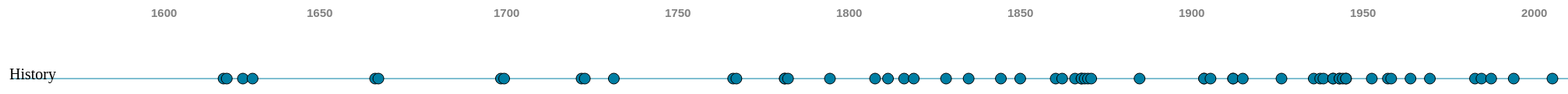
D3 v3 page, settled after 480 driven frames (8 s of simulated time); the page loaded 1 data file(s).


// ── js/timeline.js
/*
Timeline using D3.js library
Author: Gonzalo Vazquez
*/


//Global Variables
var pop = document.getElementById("pop-up");
var title = document.getElementById("pop-up-title");
var image = document.getElementById("pop-img");
var desc = document.getElementById("pop-desc");
var ifrm = document.createElement("IFRAME"); 
var newDiv = document.createElement("div");
var label_history = document.createTextNode("History");

/*Load Json file that contains all the data */
d3.json("data.json",function(dataset)
{

    /*Print out our Json object*/
    console.log(dataset);
    /*Set an array for loading the Labels and Years */
    var years = [
    {"label":"1600","y":20,"x": 220},
    {"label":"1650","y":20,"x": 420},
    {"label":"1700","y":20,"x": 660},
    {"label":"1750","y":20,"x": 880},
    {"label":"1800","y":20,"x": 1100},
    {"label":"1850","y":20,"x": 1320},
    {"label":"1900","y":20,"x": 1540},
    {"label":"1950","y":20,"x": 1760},
    {"label":"2000","y":20,"x": 1980},
    {"label":"2050","y":20,"x": 2200}];

    /*Set two global variables */
    var width = 2200;
    var height = 200;

    /*Instantiate an empty array*/
    var newScaledData = [];

    /* Set the scale for our data. This is very important because this
    is how we tell our data what is the range, and we do this by passing 
    it a range and a domain.
    In this example if we want to modify the range we just change x
    .range[x,2020]
    Example of how the scale works:
    var myScale=d3.scale.linear().domain([0,25]).range([0,100]);
    myScale(0) // 0
    myScale(25) // 100
    myScale(10) // 40
    */
    var x=d3.scale.linear().range([1150, 2020]).domain([1803,2013]);


    /* We loop through our data, in this case the date and apply the new scale,
    after we store those new numbers in the newScaledData. At the moment we are not
    using the newScaleData array but mainly using it as a debugging tool */
    for (var i = 0; i < dataset.length; i++) {
        newScaledData[i] = x(dataset[i].date);
        }

    /* Print our our new array */    
    console.log(newScaledData);




    /* Timeline */
     var timeline = d3.select("#timeline")
                .append("svg:svg")
                .attr("width", width)
                .attr("height", 200);

            // "svg:line" element requires 4 attributes (x1, y1, x2, and y2)
            // (x1,y1) are coordinates of the starting point. 
            // (x2,y2) are coordinates of the end point.
            // You also need to specify the stroke color.
            /*
            var women = timeline.append("svg:line")
                .attr("x1", 40)
                .attr("y1", 50)
                .attr("x2", width)
                .attr("y2", 50)
                .style("stroke", "rgb(91,143,34)");


             var philosophy = timeline.append("svg:line")
                            .attr("x1", 40)
                            .attr("y1", 150)
                            .attr("x2", width)
                            .attr("y2", 150)
                            .style("stroke", "rgb(83,40,79)");


            */

            var history = timeline.append("svg:line")
                .attr("x1", 40)
                .attr("y1", 100)
                .attr("x2", width)
                .attr("y2", 100)
                .style("stroke", "rgb(0,126,163)");

     //Adding Years
            var text = timeline.selectAll("text")
                       .data(years)
                       .enter()
                       .append("text");

            var textYears = text
                             .attr("x", function(d) { return d.x;})
                             .attr("y", function(d) { return d.y;})
                             .text(function(d){return(d.label)})
                             .attr("font-family", "sans-serif")
                             .attr("font-weight", "bold")
                             .attr("font-size", "15px")         
                             .attr("fill", "gray")
                             .style("position", "fixed");

   /* HISTORY LABEL */

    newDiv.appendChild(label_history);      
    //newDiv.setAttribute('style','font-size:20px');  
    newDiv.setAttribute('style','font-size:20px');  
    newDiv.style.marginTop = "-117px";
    newDiv.style.marginLeft = "38px";  
    newDiv.style.position = "fixed";
    document.body.appendChild(newDiv);                  


    //Nodes
            var nodes = timeline.selectAll("circle")
                .data(dataset)
                .enter()
                .append("a")
                .attr("xlink:href", function(d) { return d.link; })
                .append("circle")
                //.append("svg:a") // Append legend elements
                .attr("r",7)
                /* Coordinate x moves along y axis depending on year */
                //.attr("cx", function(d,i){return 40*(i+1);})
                .attr("cx",function(d) {return x(d.date);})
                .attr("cy",function(d) {return (d.y);})          
                .style("stroke", "black")
                .style("fill", function(d) {
                             var returnColor;
                             if (d.category === "Women") { 
                                returnColor = "rgb(91,143,34)";
                             }else if (d.category === "History"){
                              returnColor = "rgb(0,126,163)";
                            } else if (d.category === "Philosophy") {
                                returnColor = "rgb(83,40,79)"; }
                             return returnColor;
                          })
                .on("mouseout", function(d){d3.select(this)
                    pop.style.display = "none";
                    /*Removes iFrame*/
                    //document.body.removeChild(ifrm); 
                })
                .on("mouseover", function(d) {d3.select(this)
                    pop.style.display = "block";
                    title.style.display = "inline";
                    desc.style.display = "inline";
                    title.innerHTML = (d.keyword);
                    desc.innerHTML = (d.date); 
                    ifrm.setAttribute("src", d.link); 
                    ifrm.style.width = 720+"px"; 
                    ifrm.style.height = 600+"px"; 
                    ifrm.style.position = "fixed";
                    ifrm.style.marginTop="-60px";
                    document.body.appendChild(ifrm); 
                    console.log(pop);
                    d3.select(this)
                        .transition()         
                        .delay(0)            
                        .duration(500)
                        .attr("r", 12)
                        .style("stroke", "white")
                        .each("end", animateSecondStep);
                })
                .append("title")          
                .text(function(d){return d.keyword});

                function animateSecondStep(){
                    //pop.style.display = "hidden";
                    d3.select(this)
                        .transition()
                        .duration(500)
                        .attr("r", 7)
                        .style("stroke", "black");
                };
    })


### data: data.json
[
 {
  "category": "History",
  "keyword": "William Shakespeare writes Hamlet in Lon…",
  "date": 1601,
  "link": "http://en.wikipedia.org/wiki/William_Sha…",
  "y": 100
 },
 {
  "category": "History",
  "keyword": "Dutch East India Company enters Spice Is…",
  "date": 1602,
  "link": "http://en.wikipedia.org/wiki/History_of_…",
  "y": 100
 },
 {
  "category": "History",
  "keyword": "English settlers establish Jamestown (Vi…",
  "date": 1607,
  "link": "http://en.wikipedia.org/wiki/Jamestown,_…",
  "y": 100
 },
 {
  "category": "History",
  "keyword": "Galileo observes the moons of Jupiter fr…",
  "date": 1610,
  "link": "http://en.wikipedia.org/wiki/Galileo_Gal…",
  "y": 100
 },
 {
  "category": "History",
  "keyword": "Thirty Years' War ends with Peace of Wes…",
  "date": 1648,
  "link": "http://en.wikipedia.org/wiki/Peace_of_We…",
  "y": 100
 },
 {
  "category": "History",
  "keyword": "King Charles I executed",
  "date": 1649,
  "link": "http://en.wikipedia.org/wiki/King_Charle…",
  "y": 100
 },
 {
  "category": "History",
  "keyword": "Newton publishes Principia mathematica i…",
  "date": 1687,
  "link": "http://en.wikipedia.org/wiki/Principia_M…",
  "y": 100
 },
 {
  "category": "History",
  "keyword": "The Glorious Revolution occurs at Torbay…",
  "date": 1688,
  "link": "http://en.wikipedia.org/wiki/The_Gloriou…",
  "y": 100
 },
 "... 53 more items"
]